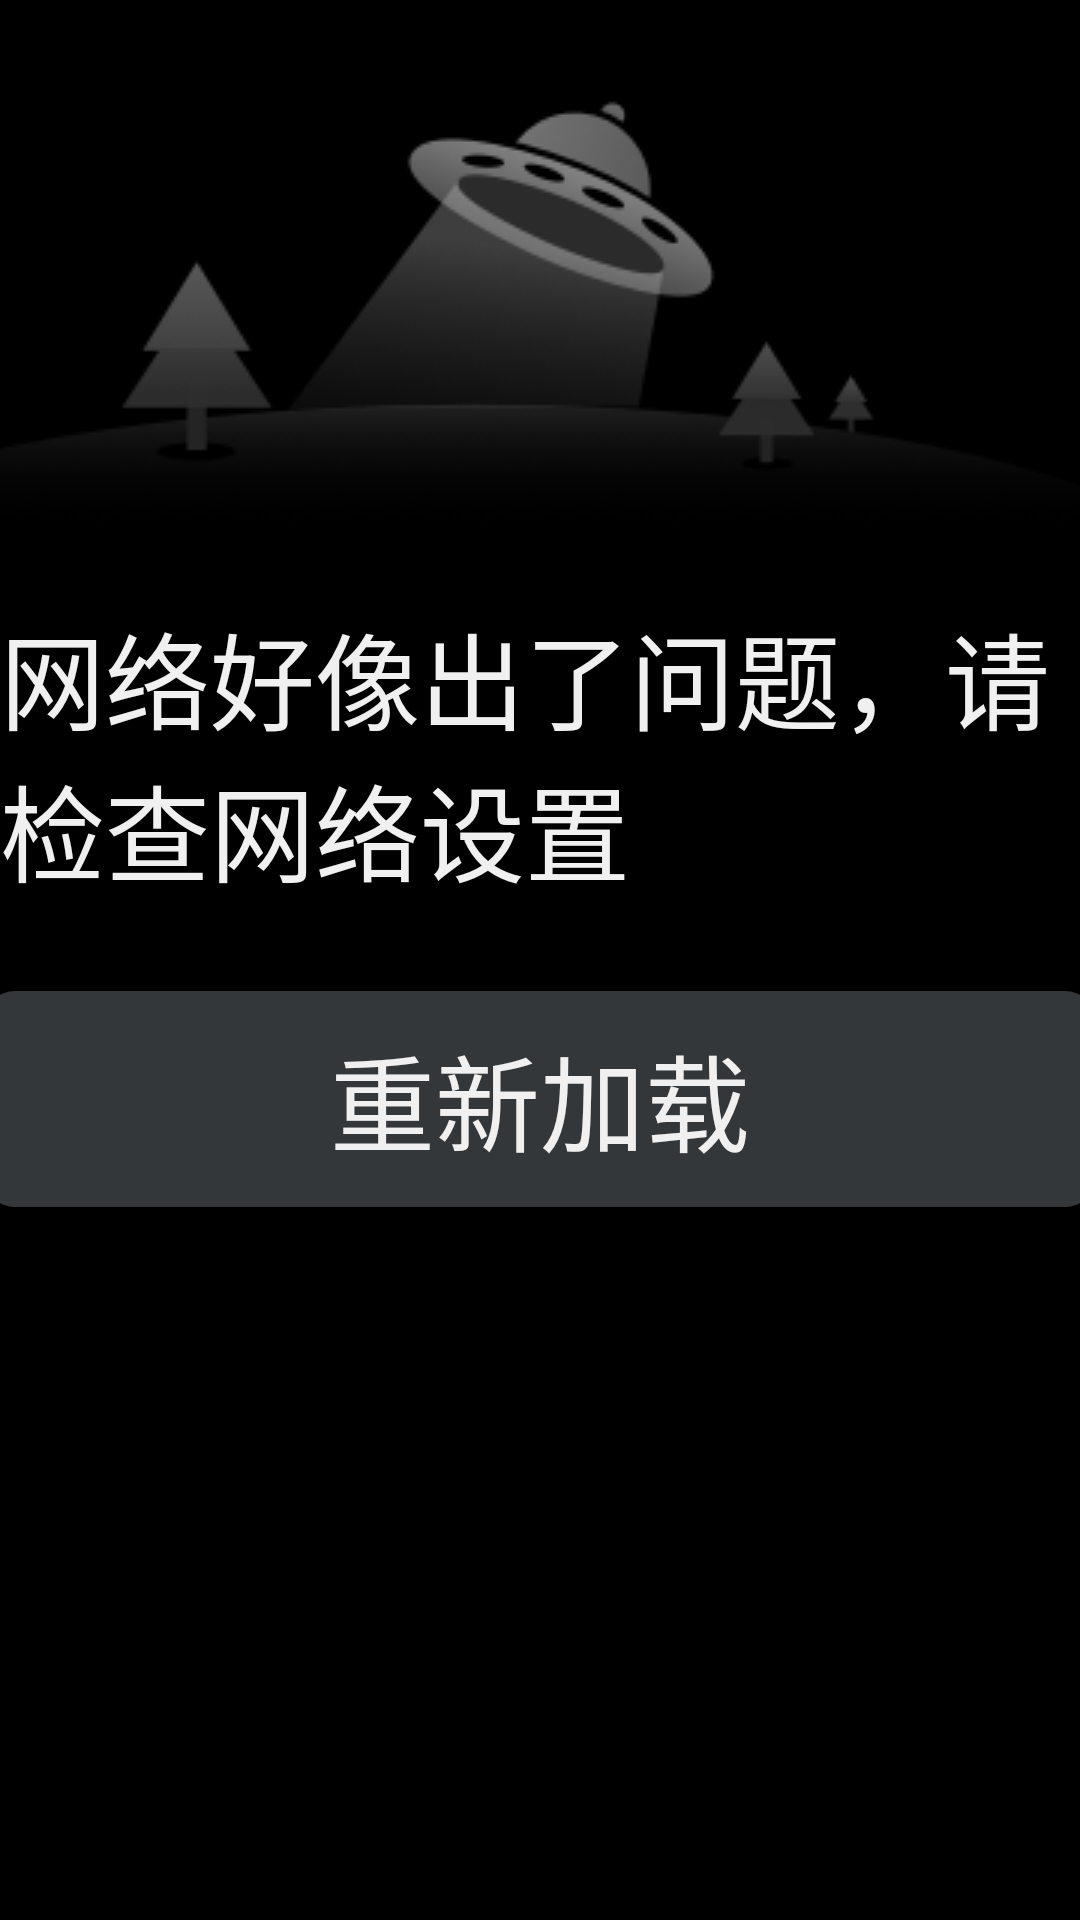

Layout XML and referenced resources for this Android screen:
<!-- AndroidManifest.xml: application theme Theme.ViewBinding -->
<!-- res/layout/gloading_hint_error.xml -->
<?xml version="1.0" encoding="utf-8"?>
<RelativeLayout
    xmlns:android="http://schemas.android.com/apk/res/android"
    android:layout_width="match_parent"
    android:layout_height="match_parent"
    android:background="@color/black">

    <LinearLayout
        android:id="@+id/mLyLoadFailed"
        android:layout_width="wrap_content"
        android:layout_height="wrap_content"
        android:visibility="visible"
        android:layout_centerHorizontal="true"
        android:orientation="vertical">

        <ImageView
            android:layout_width="@dimen/dip_400"
            android:layout_height="@dimen/dip_200"
            android:src="@mipmap/bg_network_error"
            android:layout_gravity="center_horizontal"/>
        
        <TextView
            android:id="@+id/reload_str"
            android:layout_width="wrap_content"
            android:layout_height="wrap_content"
            android:text="@string/reload_string"
            android:textSize="@dimen/sp_35"
            android:includeFontPadding="false"
            android:textColor="@color/color_f0f0f0" />

        <TextView
            android:id="@+id/mBtnRetry"
            android:layout_width="@dimen/dip_370"
            android:layout_height="@dimen/dip_72"
            android:layout_gravity="center_horizontal"
            android:gravity="center"
            android:textColor="@color/color_f0f0f0"
            android:layout_marginTop="@dimen/dip_29"
            android:background="@drawable/bg_button_with_pushed_effect"
            android:text="@string/reload_button"
            android:textSize="@dimen/sp_35"/>

    </LinearLayout>

    <LinearLayout
        android:id="@+id/mLyEmptyData"
        android:layout_width="wrap_content"
        android:layout_height="wrap_content"
        android:orientation="vertical"
        android:layout_centerInParent="true"
        android:visibility="gone"
        android:clickable="true">

        <ImageView
            android:layout_width="@dimen/dip_400"
            android:layout_height="@dimen/dip_200"
            android:src="@mipmap/bg_no_apps_for_now"/>

        <TextView
            android:id="@+id/mTvEmptyHint"
            android:layout_width="wrap_content"
            android:layout_height="wrap_content"
            android:textSize="@dimen/sp_35"
            android:text="@string/hint_empty_data_app"
            android:textColor="@color/color_f0f0f0"
            android:layout_gravity="center_horizontal"
            android:layout_marginTop="@dimen/dip_20"/>

    </LinearLayout>

    <LinearLayout
        android:id="@+id/mLoadingAnim"
        android:layout_width="wrap_content"
        android:layout_height="wrap_content"
        android:orientation="vertical"
        android:layout_centerInParent="true"
        android:visibility="gone">

        <ProgressBar
            style="@style/ProgressbarCircle"
            android:layout_width="@dimen/dip_96"
            android:layout_height="@dimen/dip_96"
            android:indeterminateBehavior="repeat"
            android:layout_gravity="center_horizontal"/>

        <TextView
            android:layout_width="wrap_content"
            android:layout_height="wrap_content"
            android:textSize="@dimen/sp_35"
            android:textColor="@color/color_f0f0f0"
            android:text="@string/hint_loading"
            android:layout_marginTop="@dimen/dip_39"/>

    </LinearLayout>

</RelativeLayout>
<!-- resources referenced by this layout -->
<resources>
  <color name="black">#FF000000</color>
  <color name="color_f0f0f0">#f0f0f0</color>
  <dimen name="dip_20">20dip</dimen>
  <dimen name="dip_200">200dip</dimen>
  <dimen name="dip_29">29dp</dimen>
  <dimen name="dip_370">370dip</dimen>
  <dimen name="dip_39">39dip</dimen>
  <dimen name="dip_400">400dip</dimen>
  <dimen name="dip_72">72dip</dimen>
  <dimen name="dip_96">96dip</dimen>
  <dimen name="sp_35">35sp</dimen>
  <!-- drawable bg_button_with_pushed_effect (drawable) -->
  <?xml version="1.0" encoding="utf-8"?>
  <selector xmlns:android="http://schemas.android.com/apk/res/android">
      <item android:state_pressed="true" android:drawable="@drawable/bg_button_pushed"/>
      <item android:state_enabled="false" android:drawable="@drawable/bg_button_disable"/>
      <item android:drawable="@drawable/bg_button_normal"/>
  </selector>
  <!-- mipmap bg_network_error: png bitmap (mipmap-xhdpi, 21175 bytes) -->
  <!-- mipmap bg_no_apps_for_now: png bitmap (mipmap-xhdpi, 9171 bytes) -->
  <string name="hint_empty_data_app">暂无应用</string>
  <string name="hint_loading">加载中…</string>
  <string name="reload_button">重新加载</string>
  <string name="reload_string">网络好像出了问题，请检查网络设置</string>
  <style name="ProgressbarCircle" parent="Widget.AppCompat.ProgressBar">
          <item name="android:indeterminateDrawable">@drawable/anim_loading</item>
          <item name="android:indeterminateDuration">1000</item>
      </style>
  <!-- drawable bg_button_pushed (drawable) -->
  <?xml version="1.0" encoding="utf-8"?>
  <shape xmlns:android="http://schemas.android.com/apk/res/android"
      android:shape="rectangle">
      <solid android:color="@color/color_1e2536"/>
      <corners
          android:radius="@dimen/dip_10" />
  </shape>
  <!-- drawable bg_button_disable (drawable) -->
  <?xml version="1.0" encoding="utf-8"?>
  <shape xmlns:android="http://schemas.android.com/apk/res/android"
      android:shape="rectangle">
      <solid android:color="@color/color_1e2326"/>
      <corners
          android:radius="@dimen/dip_10" />
  </shape>
  <!-- drawable bg_button_normal (drawable) -->
  <?xml version="1.0" encoding="utf-8"?>
  <shape xmlns:android="http://schemas.android.com/apk/res/android"
      android:shape="rectangle">
      <solid android:color="@color/color_34373a"/>
      <corners
          android:radius="@dimen/dip_10" />
  </shape>
  <!-- drawable anim_loading (drawable) -->
  <?xml version="1.0" encoding="utf-8"?>
  <layer-list xmlns:android="http://schemas.android.com/apk/res/android">
  <item>
      <rotate
          android:drawable="@mipmap/icon_loading"
          android:pivotX="50%"
          android:pivotY="50%"
          android:repeatCount="-1"
          android:fromDegrees="0"
          android:duration="100"
          android:toDegrees="359"/>
  </item>
  </layer-list>
  <color name="color_1e2536">#1e2536</color>
  <dimen name="dip_10">10dip</dimen>
  <color name="color_1e2326">#1e2326</color>
  <color name="color_34373a">#34373a</color>
</resources>
